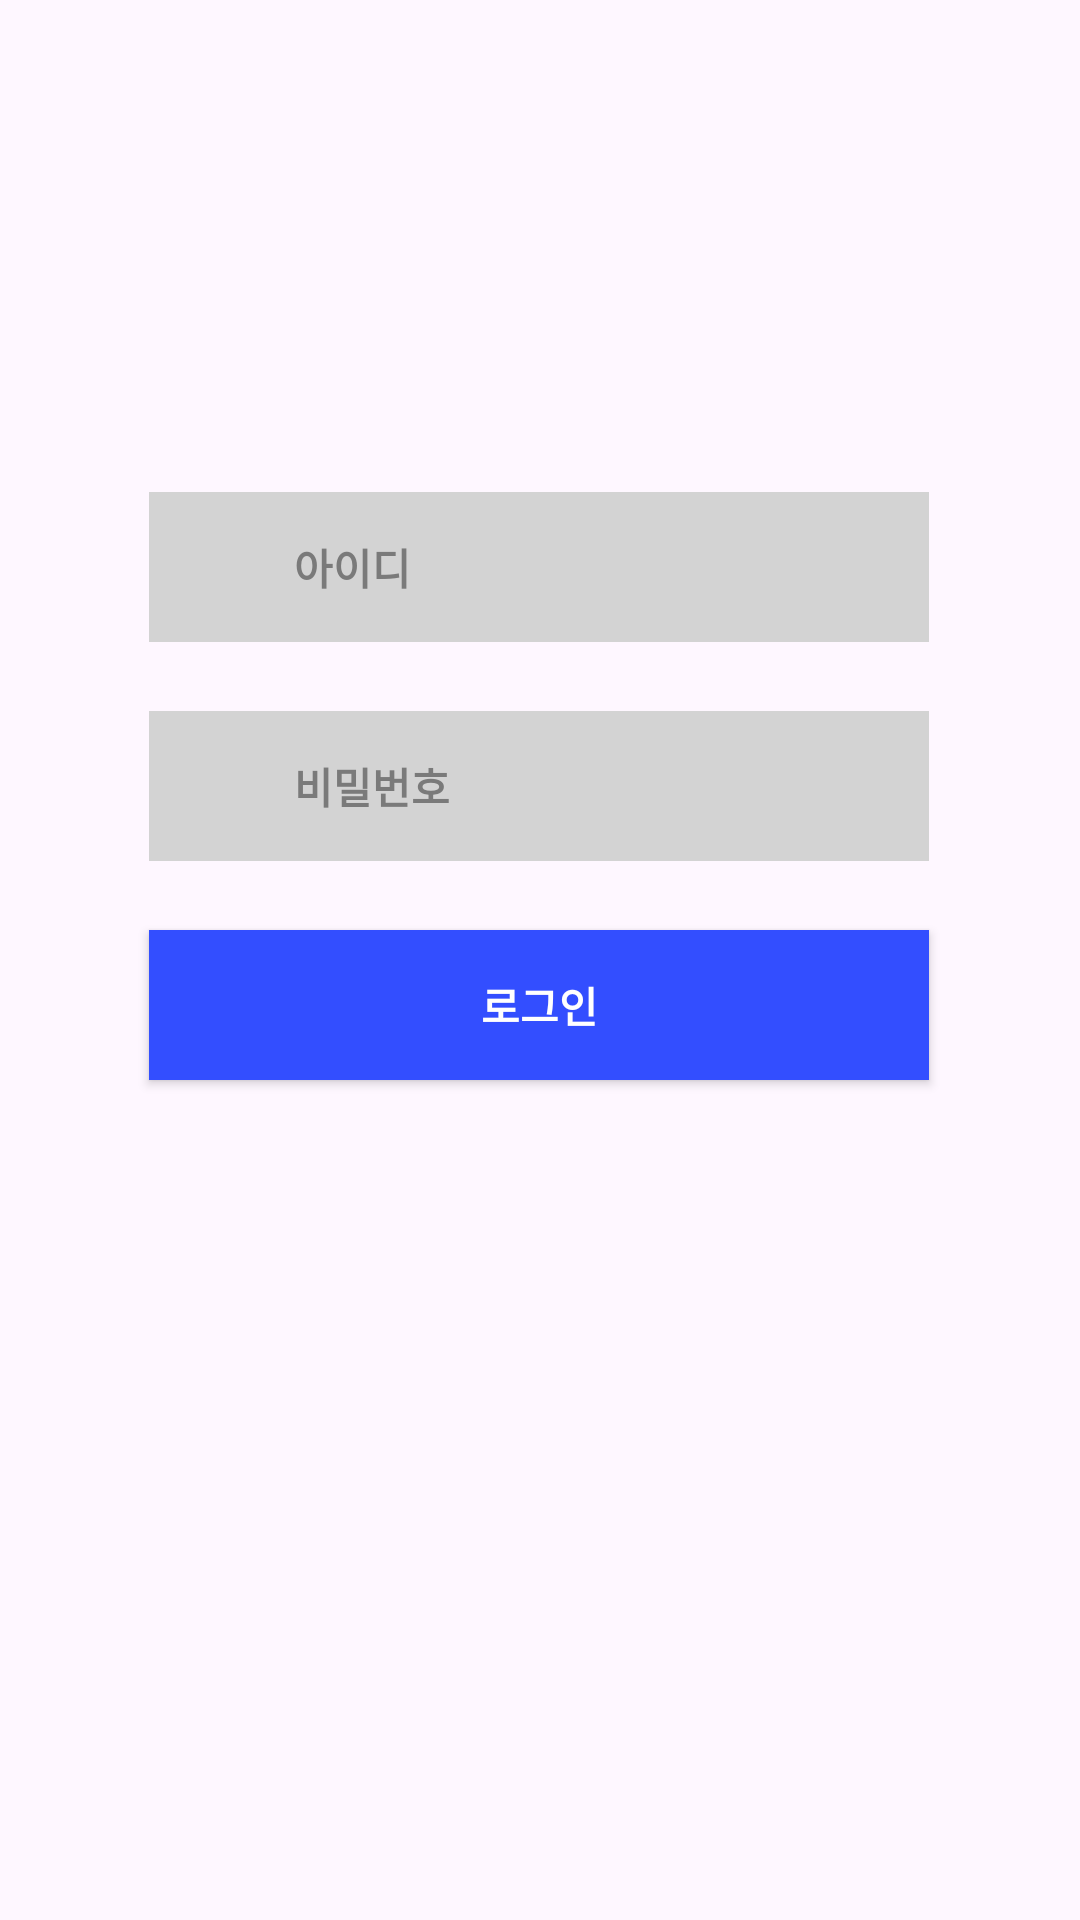

Here is an Android app screen rendered from its layout file. Give the layout XML and the strings, colors and styles it references.
<!-- AndroidManifest.xml: application theme Theme.Apptopia -->
<!-- res/layout/login_page.xml -->
<?xml version="1.0" encoding="utf-8"?>
<androidx.constraintlayout.widget.ConstraintLayout xmlns:android="http://schemas.android.com/apk/res/android"
    xmlns:app="http://schemas.android.com/apk/res-auto"
    xmlns:tools="http://schemas.android.com/tools"
    android:layout_width="match_parent"
    android:layout_height="match_parent">

    <ImageView
        android:id="@+id/kangnam_logo2"
        android:layout_width="50dp"
        android:layout_height="45dp"
        android:layout_marginStart="116dp"
        android:layout_marginTop="164dp"
        app:layout_constraintStart_toStartOf="parent"
        app:layout_constraintTop_toTopOf="parent"
        app:srcCompat="@drawable/logo"
        tools:ignore="ContentDescription" />

    <ImageView
        android:id="@+id/kangnam_name"
        android:layout_width="110dp"
        android:layout_height="45dp"
        android:layout_marginTop="164dp"
        app:layout_constraintStart_toEndOf="@+id/kangnam_logo2"
        app:layout_constraintTop_toTopOf="parent"
        app:srcCompat="@drawable/name"
        tools:ignore="ContentDescription" />

    <LinearLayout
        android:id="@+id/id_layout"
        android:layout_width="260dp"
        android:layout_height="50dp"
        android:layout_marginBottom="23dp"
        android:background="#D3D3D3"
        android:orientation="horizontal"
        app:layout_constraintBottom_toTopOf="@+id/pw_layout"
        app:layout_constraintEnd_toEndOf="parent"
        app:layout_constraintHorizontal_bias="0.496"
        app:layout_constraintStart_toStartOf="parent">

        <ImageView
            android:layout_width="0dp"
            android:layout_height="match_parent"
            android:layout_weight="1"
            android:padding="10dp"
            app:srcCompat="@drawable/id_user"
            android:importantForAccessibility="no" />

        <EditText
            android:id="@+id/text_id"
            android:layout_width="wrap_content"
            android:layout_height="match_parent"
            android:layout_weight="1"
            android:background="@null"
            android:ems="10"
            android:hint="아이디"
            android:importantForAutofill="no"
            android:inputType="number"
            android:textColorHint="#7A7A7A"
            android:textSize="14sp"
            android:textStyle="bold"
            tools:ignore="HardcodedText,TextContrastCheck" />
    </LinearLayout>

    <LinearLayout
        android:id="@+id/pw_layout"
        android:layout_width="260dp"
        android:layout_height="50dp"
        android:layout_marginBottom="23dp"
        android:background="#D3D3D3"
        android:orientation="horizontal"
        app:layout_constraintBottom_toTopOf="@+id/btn_login"
        app:layout_constraintEnd_toEndOf="parent"
        app:layout_constraintHorizontal_bias="0.496"
        app:layout_constraintStart_toStartOf="parent">

        <ImageView
            android:id="@+id/imageView4"
            android:layout_width="0dp"
            android:layout_height="wrap_content"
            android:layout_weight="1"
            android:padding="7dp"
            app:srcCompat="@drawable/id_pw"
            tools:ignore="ContentDescription" />

        <EditText
            android:id="@+id/text_pw"
            android:layout_width="wrap_content"
            android:layout_height="match_parent"
            android:layout_weight="1"
            android:background="@null"
            android:ems="10"
            android:hint="비밀번호"
            android:importantForAutofill="no"
            android:inputType="textPassword"
            android:textColorHint="#7A7A7A"
            android:textSize="14sp"
            android:textStyle="bold"
            tools:ignore="HardcodedText,TextContrastCheck" />
    </LinearLayout>

    <android.widget.Button
        android:id="@+id/btn_login"
        android:layout_width="260dp"
        android:layout_height="50dp"
        android:layout_marginBottom="280dp"
        android:background="#334EFF"
        android:text="로그인"
        android:textColor="#FFFFFF"
        android:textStyle="bold"
        app:layout_constraintBottom_toBottomOf="parent"
        app:layout_constraintEnd_toEndOf="parent"
        app:layout_constraintHorizontal_bias="0.496"
        app:layout_constraintStart_toStartOf="parent"
        tools:ignore="HardcodedText" />

</androidx.constraintlayout.widget.ConstraintLayout>
<!-- resources referenced by this layout -->
<resources>
  <!-- drawable logo: jpg bitmap (drawable, 3864 bytes) -->
  <!-- drawable name: jpg bitmap (drawable, 4268 bytes) -->
  <style name="Theme.Apptopia" parent="Base.Theme.Apptopia" />
  <style name="Base.Theme.Apptopia" parent="Theme.Material3.DayNight.NoActionBar">
          
          
      </style>
</resources>
